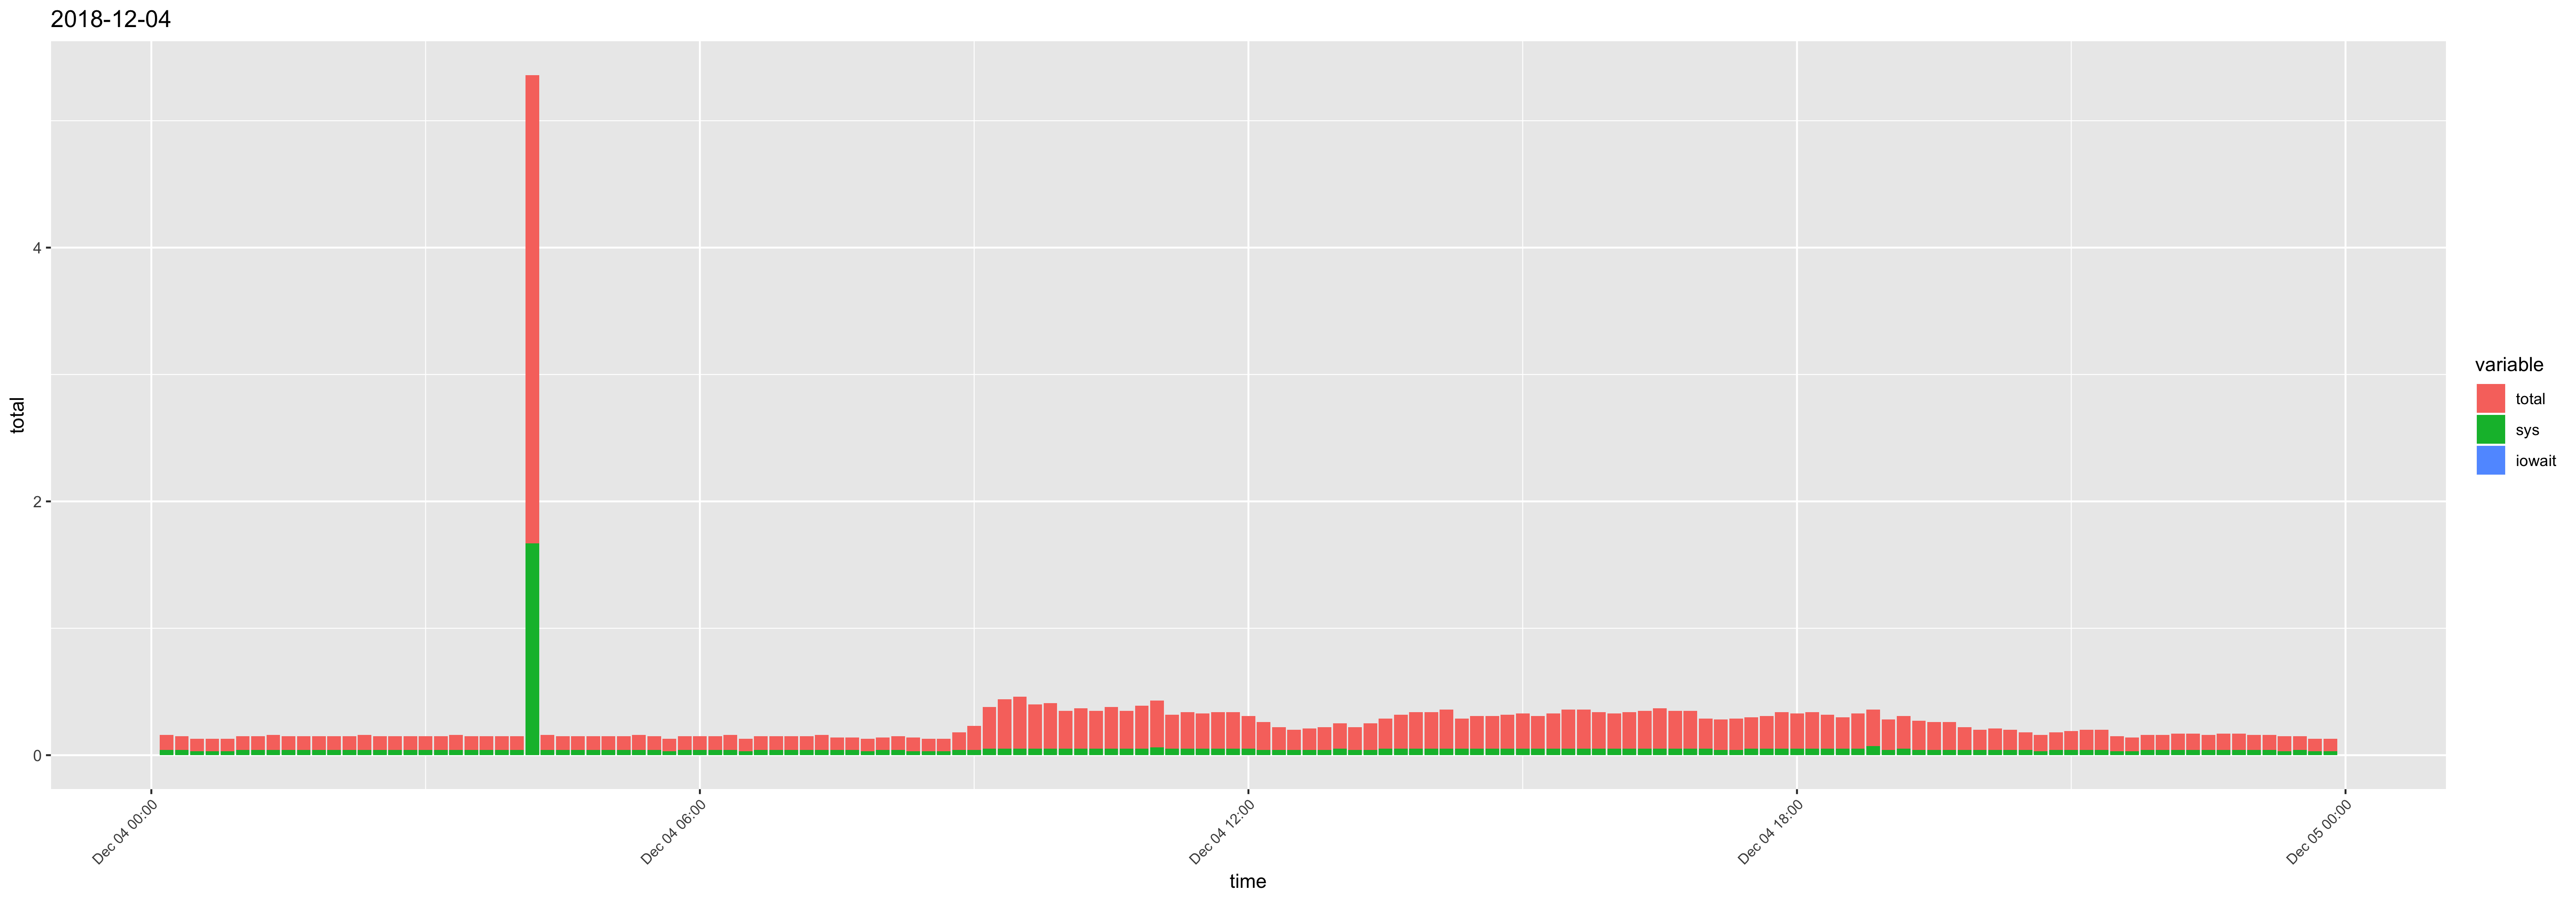

The table this chart was drawn from, first rows:
time, usr, sys, iowait, timestamp, total
00:10:01, 0.08, 0.04, 0, 2018-12-04 00:10:01, 0.12
00:20:01, 0.07, 0.04, 0, 2018-12-04 00:20:01, 0.11
00:30:01, 0.07, 0.03, 0, 2018-12-04 00:30:01, 0.1
00:40:01, 0.07, 0.03, 0, 2018-12-04 00:40:01, 0.1
00:50:01, 0.07, 0.03, 0, 2018-12-04 00:50:01, 0.1
01:00:01, 0.07, 0.04, 0, 2018-12-04 01:00:01, 0.11
01:10:01, 0.07, 0.04, 0, 2018-12-04 01:10:01, 0.11
01:20:01, 0.08, 0.04, 0, 2018-12-04 01:20:01, 0.12
01:30:01, 0.07, 0.04, 0, 2018-12-04 01:30:01, 0.11
01:40:01, 0.07, 0.04, 0, 2018-12-04 01:40:01, 0.11
01:50:01, 0.07, 0.04, 0, 2018-12-04 01:50:01, 0.11
02:00:01, 0.07, 0.04, 0, 2018-12-04 02:00:01, 0.11
02:10:01, 0.07, 0.04, 0, 2018-12-04 02:10:01, 0.11
02:20:01, 0.08, 0.04, 0, 2018-12-04 02:20:01, 0.12
02:30:01, 0.07, 0.04, 0, 2018-12-04 02:30:01, 0.11
02:40:01, 0.07, 0.04, 0, 2018-12-04 02:40:01, 0.11
02:50:01, 0.07, 0.04, 0, 2018-12-04 02:50:01, 0.11
03:00:01, 0.07, 0.04, 0, 2018-12-04 03:00:01, 0.11
03:10:01, 0.07, 0.04, 0, 2018-12-04 03:10:01, 0.11
03:20:01, 0.08, 0.04, 0, 2018-12-04 03:20:01, 0.12
03:30:01, 0.07, 0.04, 0, 2018-12-04 03:30:01, 0.11
03:40:01, 0.07, 0.04, 0, 2018-12-04 03:40:01, 0.11
03:50:01, 0.07, 0.04, 0, 2018-12-04 03:50:01, 0.11
04:00:01, 0.07, 0.04, 0, 2018-12-04 04:00:01, 0.11
04:10:01, 2.02, 1.67, 0, 2018-12-04 04:10:01, 3.69
04:20:01, 0.08, 0.04, 0, 2018-12-04 04:20:01, 0.12
04:30:01, 0.07, 0.04, 0, 2018-12-04 04:30:01, 0.11
04:40:01, 0.07, 0.04, 0, 2018-12-04 04:40:01, 0.11
04:50:01, 0.07, 0.04, 0, 2018-12-04 04:50:01, 0.11
05:00:01, 0.07, 0.04, 0, 2018-12-04 05:00:01, 0.11
05:10:01, 0.07, 0.04, 0, 2018-12-04 05:10:01, 0.11
05:20:01, 0.08, 0.04, 0, 2018-12-04 05:20:01, 0.12
05:30:01, 0.07, 0.04, 0, 2018-12-04 05:30:01, 0.11
05:40:01, 0.07, 0.03, 0, 2018-12-04 05:40:01, 0.1
05:50:01, 0.07, 0.04, 0, 2018-12-04 05:50:01, 0.11
06:00:01, 0.07, 0.04, 0, 2018-12-04 06:00:01, 0.11
06:10:01, 0.07, 0.04, 0, 2018-12-04 06:10:01, 0.11
06:20:01, 0.08, 0.04, 0, 2018-12-04 06:20:01, 0.12
06:30:01, 0.07, 0.03, 0, 2018-12-04 06:30:01, 0.1
06:40:01, 0.07, 0.04, 0, 2018-12-04 06:40:01, 0.11
06:50:01, 0.07, 0.04, 0, 2018-12-04 06:50:01, 0.11
07:00:01, 0.07, 0.04, 0, 2018-12-04 07:00:01, 0.11
07:10:01, 0.07, 0.04, 0, 2018-12-04 07:10:01, 0.11
07:20:01, 0.08, 0.04, 0, 2018-12-04 07:20:01, 0.12
07:30:01, 0.06, 0.04, 0, 2018-12-04 07:30:01, 0.1
07:40:01, 0.06, 0.04, 0, 2018-12-04 07:40:01, 0.1
07:50:01, 0.07, 0.03, 0, 2018-12-04 07:50:01, 0.1
08:00:01, 0.06, 0.04, 0, 2018-12-04 08:00:01, 0.1
08:10:01, 0.07, 0.04, 0, 2018-12-04 08:10:01, 0.11
08:20:01, 0.08, 0.03, 0, 2018-12-04 08:20:01, 0.11
08:30:01, 0.07, 0.03, 0, 2018-12-04 08:30:01, 0.1
08:40:01, 0.07, 0.03, 0, 2018-12-04 08:40:01, 0.1
08:50:01, 0.1, 0.04, 0, 2018-12-04 08:50:01, 0.14
09:00:01, 0.15, 0.04, 0, 2018-12-04 09:00:01, 0.19
09:10:01, 0.28, 0.05, 0, 2018-12-04 09:10:01, 0.33
09:20:01, 0.34, 0.05, 0, 2018-12-04 09:20:01, 0.39
09:30:01, 0.36, 0.05, 0, 2018-12-04 09:30:01, 0.41
09:40:01, 0.3, 0.05, 0, 2018-12-04 09:40:01, 0.35
09:50:01, 0.31, 0.05, 0, 2018-12-04 09:50:01, 0.36
10:00:01, 0.25, 0.05, 0, 2018-12-04 10:00:01, 0.3
... 84 more rows
